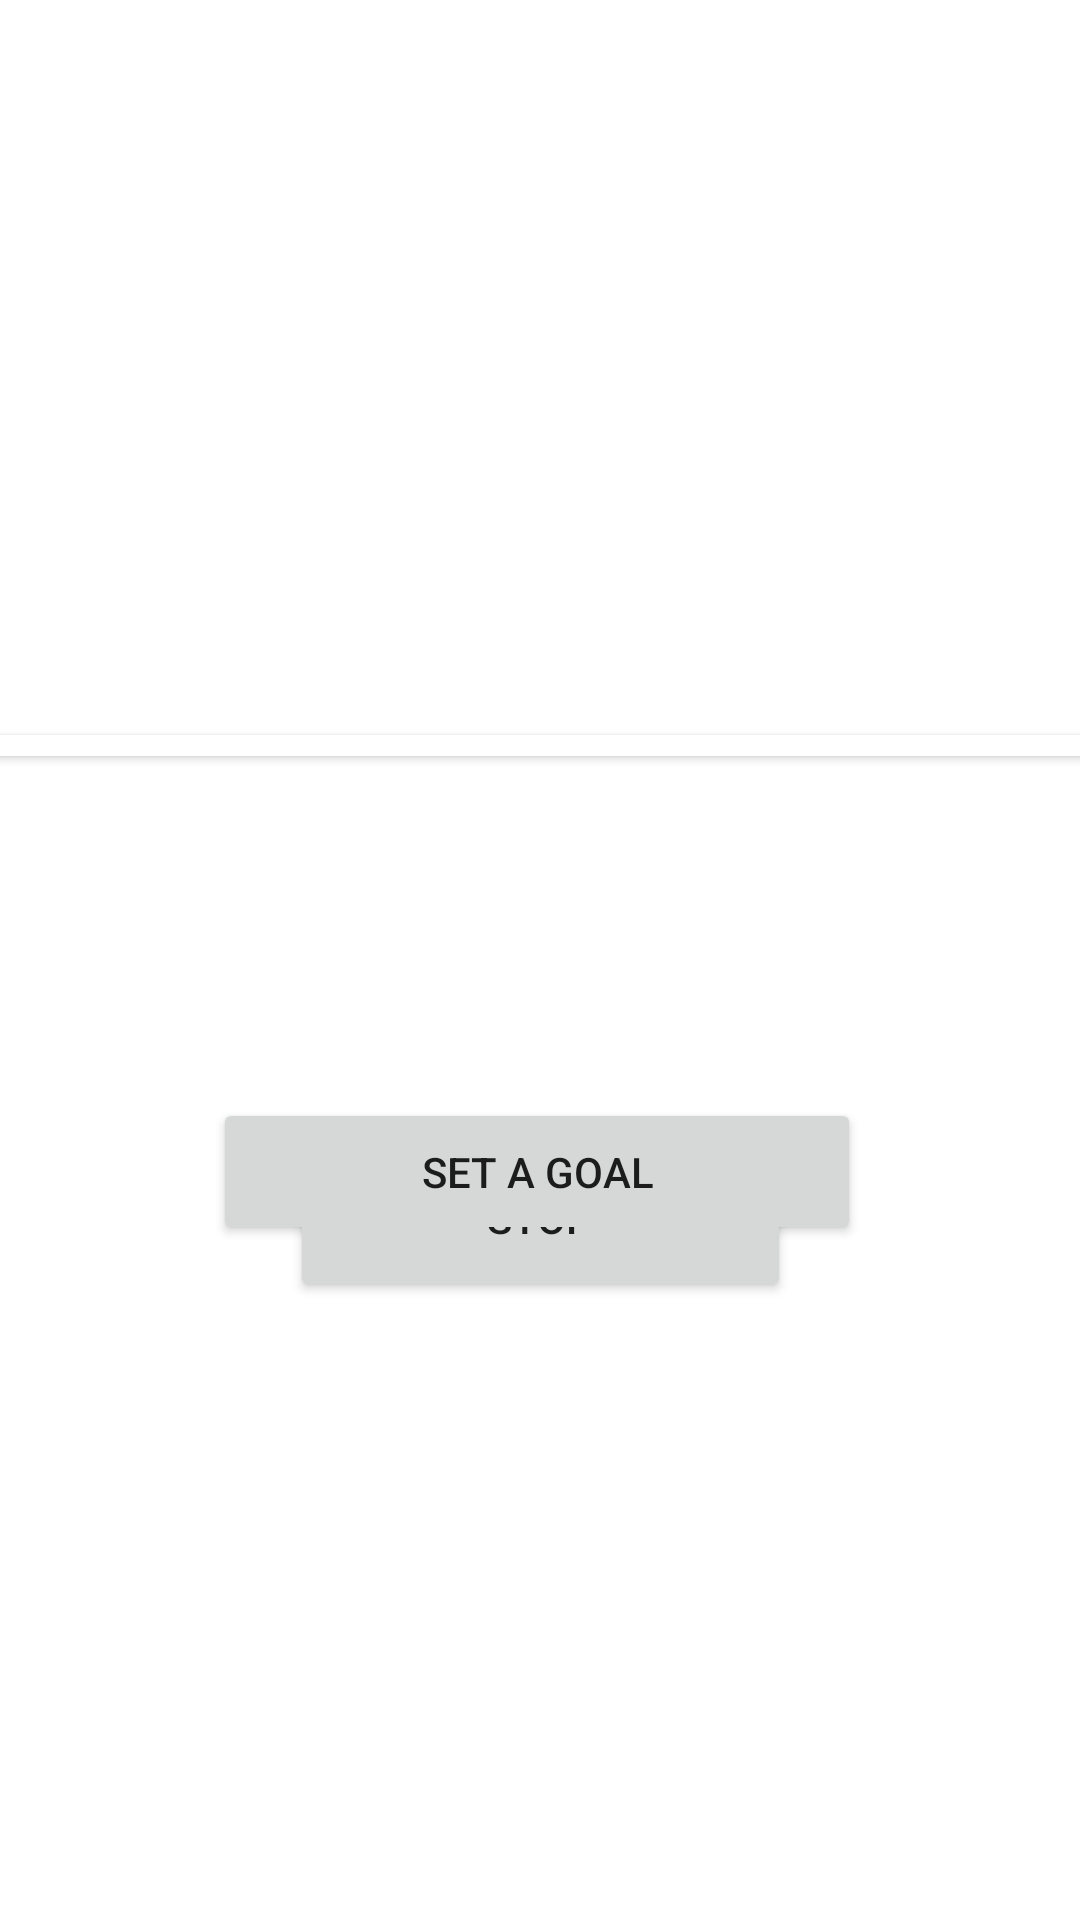

Layout XML and referenced resources for this Android screen:
<!-- AndroidManifest.xml: application theme Theme.GoodHabbits.NoActionBar -->
<!-- res/layout/activity_bedtime.xml -->
<?xml version="1.0" encoding="utf-8"?>
<androidx.constraintlayout.widget.ConstraintLayout xmlns:android="http://schemas.android.com/apk/res/android"
    xmlns:app="http://schemas.android.com/apk/res-auto"
    xmlns:tools="http://schemas.android.com/tools"
    android:layout_width="match_parent"
    android:layout_height="match_parent"
    tools:context=".bedtime_activity">


    <Button
        android:id="@+id/btnStart"
        android:layout_width="465dp"
        android:layout_height="0dp"
        android:layout_marginTop="245dp"
        android:layout_marginBottom="114dp"
        android:background="@color/cardview_light_background"

        android:text="START"
        android:textSize="30sp"
        app:layout_constraintBottom_toTopOf="@+id/startSetDialog"
        app:layout_constraintEnd_toEndOf="parent"
        app:layout_constraintStart_toStartOf="parent"
        app:layout_constraintTop_toTopOf="parent"
        app:layout_constraintVertical_bias="0.388" />

    <Button
        android:id="@+id/btnStop"
        android:layout_width="167dp"
        android:layout_height="56dp"
        android:text="STOP"
        app:layout_constraintBottom_toBottomOf="parent"
        app:layout_constraintEnd_toEndOf="parent"
        app:layout_constraintStart_toStartOf="parent"
        app:layout_constraintTop_toTopOf="@+id/guideline2"
        app:layout_constraintVertical_bias="0.06" />

    <androidx.constraintlayout.widget.Guideline
        android:id="@+id/guideline2"
        android:layout_width="wrap_content"
        android:layout_height="wrap_content"
        android:layout_marginBottom="387dp"
        android:orientation="horizontal"
        app:layout_constraintBottom_toBottomOf="parent"
        app:layout_constraintGuide_begin="365dp"
        app:layout_constraintTop_toBottomOf="@+id/btnStart" />

    <TextView
        android:id="@+id/textViewTime"
        android:layout_width="wrap_content"
        android:layout_height="wrap_content"
        android:layout_marginTop="71dp"
        android:layout_marginBottom="155dp"
        android:fontFamily="@font/manropebold"
        android:textSize="25dp"
        app:layout_constraintBottom_toTopOf="@+id/btnStart"
        app:layout_constraintEnd_toEndOf="parent"
        app:layout_constraintStart_toStartOf="parent"
        app:layout_constraintTop_toTopOf="parent"
        app:layout_constraintVertical_bias="1.0" />

    <TextView
        android:id="@+id/alarmprompt"
        android:layout_width="wrap_content"
        android:layout_height="wrap_content"
        android:layout_marginBottom="87dp"
        android:fontFamily="@font/manropebold"
        android:text=" "
        android:textSize="25dp"
        app:layout_constraintBottom_toTopOf="@+id/btnStart"
        app:layout_constraintEnd_toEndOf="parent"
        app:layout_constraintHorizontal_bias="0.501"
        app:layout_constraintStart_toStartOf="parent"
        app:layout_constraintTop_toTopOf="@+id/guideline4"
        app:layout_constraintVertical_bias="1.0" />

    <Button
        android:id="@+id/startSetDialog"
        android:layout_width="216dp"
        android:layout_height="49dp"
        android:layout_marginEnd="4dp"
        android:layout_marginBottom="225dp"
        android:text="SET A GOAL"
        app:layout_constraintBottom_toBottomOf="parent"
        app:layout_constraintEnd_toEndOf="parent"
        app:layout_constraintHorizontal_bias="0.507"
        app:layout_constraintStart_toStartOf="parent"
        app:layout_constraintTop_toBottomOf="@+id/btnStart" />

    <TextView
        android:id="@+id/bedTimeGoal"
        android:layout_width="wrap_content"
        android:layout_height="wrap_content"
        android:layout_marginBottom="24dp"
        android:fontFamily="@font/manropebold"
        android:textSize="25dp"
        app:layout_constraintBottom_toTopOf="@+id/btnStart"
        app:layout_constraintEnd_toEndOf="parent"
        app:layout_constraintHorizontal_bias="0.501"
        app:layout_constraintStart_toStartOf="parent"
        app:layout_constraintTop_toBottomOf="@+id/alarmprompt"
        app:layout_constraintVertical_bias="0.727" />

    <androidx.constraintlayout.widget.Guideline
        android:id="@+id/guideline3"
        android:layout_width="wrap_content"
        android:layout_height="wrap_content"
        android:orientation="horizontal"
        app:layout_constraintGuide_begin="168dp" />

    <androidx.constraintlayout.widget.Guideline
        android:id="@+id/guideline4"
        android:layout_width="wrap_content"
        android:layout_height="wrap_content"
        android:orientation="horizontal"
        app:layout_constraintGuide_begin="106dp" />

</androidx.constraintlayout.widget.ConstraintLayout>
<!-- resources referenced by this layout -->
<resources>
  <style name="Theme.GoodHabbits.NoActionBar">
          <item name="windowActionBar">false</item>
          <item name="windowNoTitle">true</item>
      </style>
</resources>
